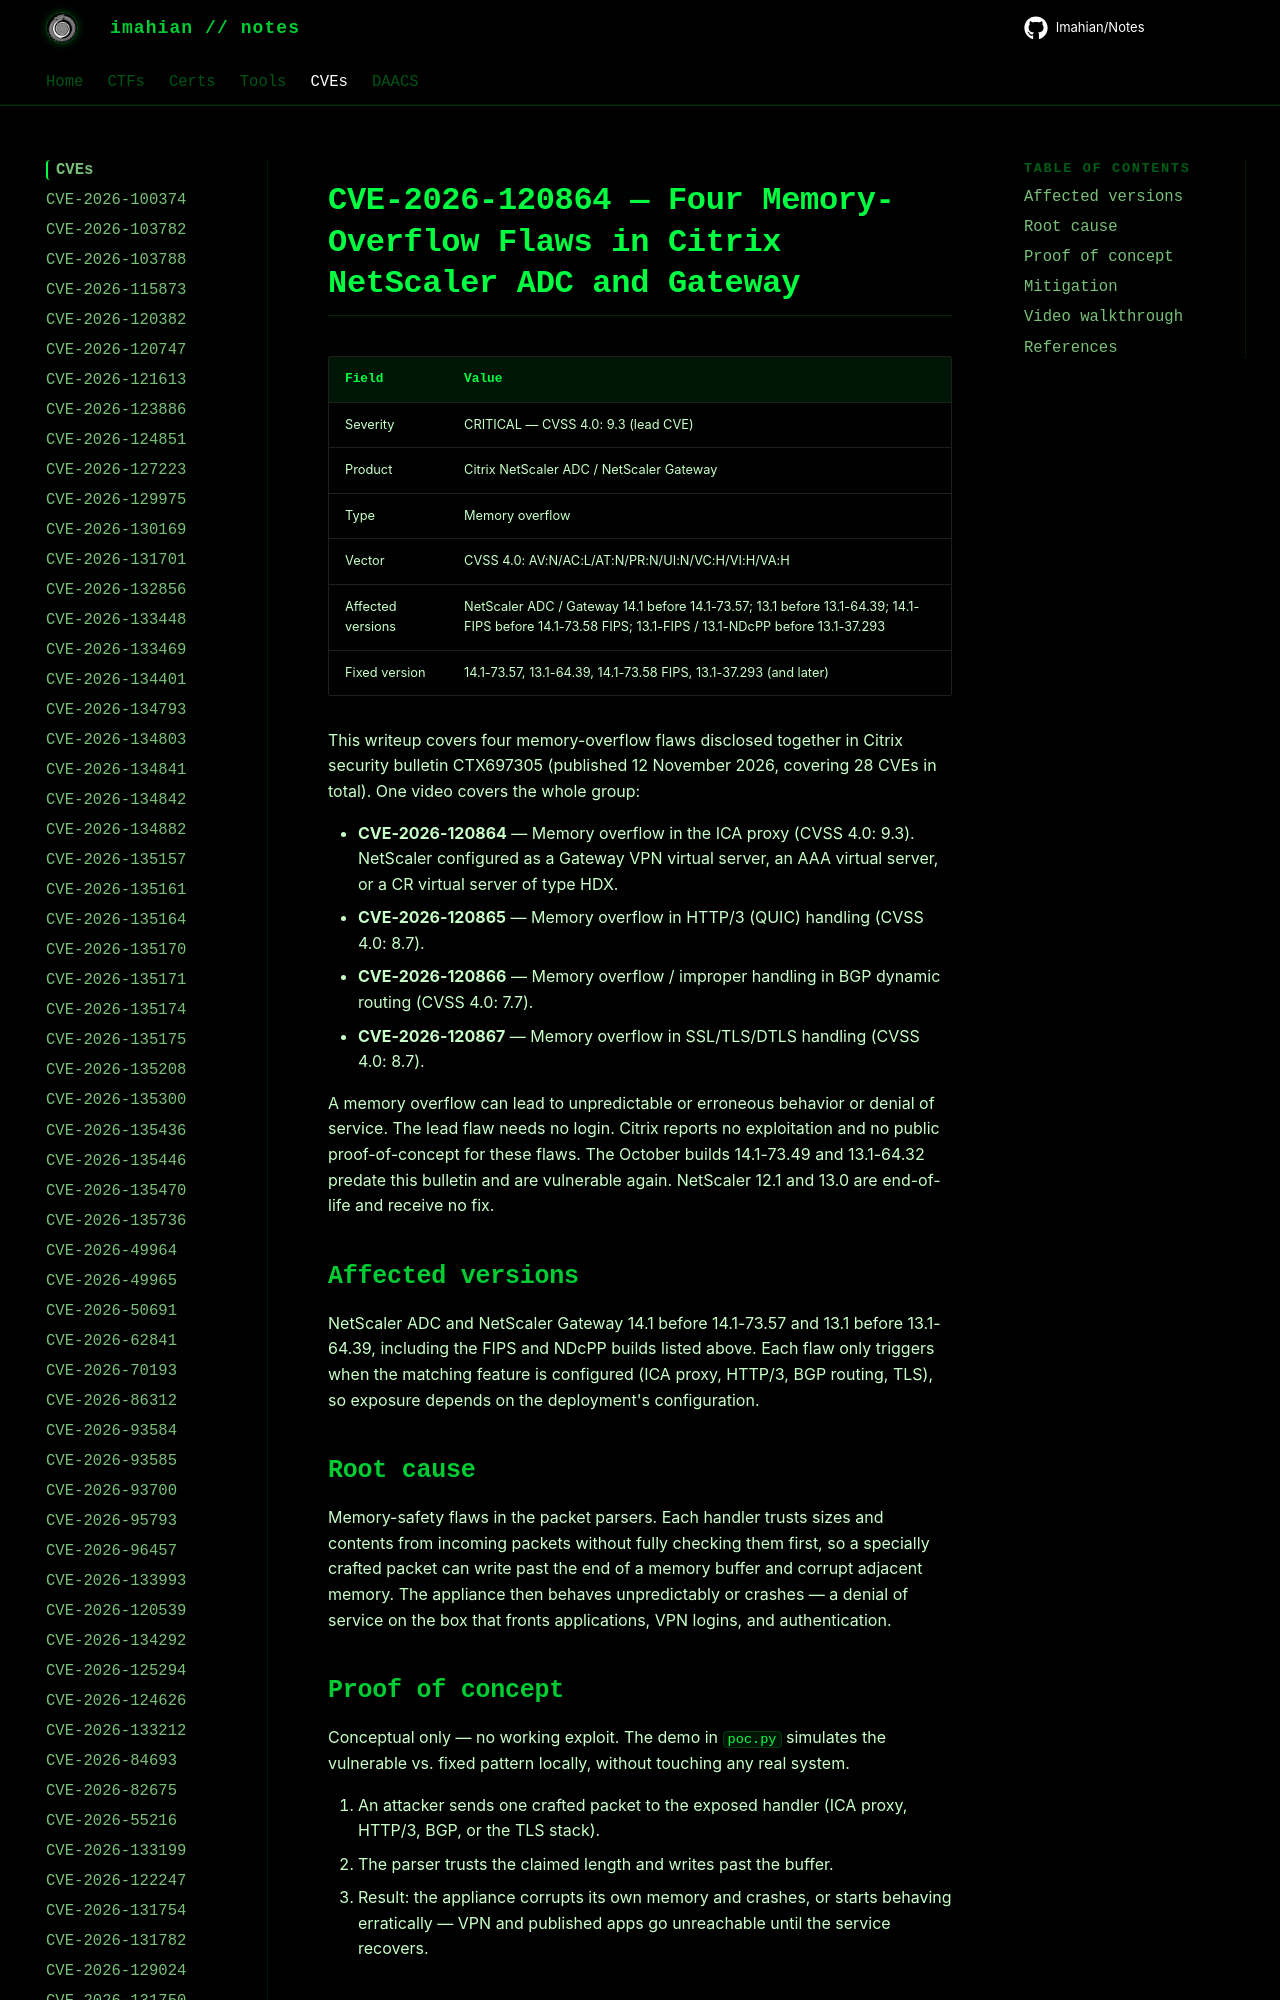

repository: Imahian/Notes · page: CVEs/CVE-2026-120864/index.html · generator: mkdocs

# CVE-2026-120864 — Four Memory-Overflow Flaws in Citrix NetScaler ADC and Gateway

| Field | Value |
|---|---|
| Severity | CRITICAL — CVSS 4.0: 9.3 (lead CVE) |
| Product | Citrix NetScaler ADC / NetScaler Gateway |
| Type | Memory overflow |
| Vector | CVSS 4.0: AV:N/AC:L/AT:N/PR:N/UI:N/VC:H/VI:H/VA:H
